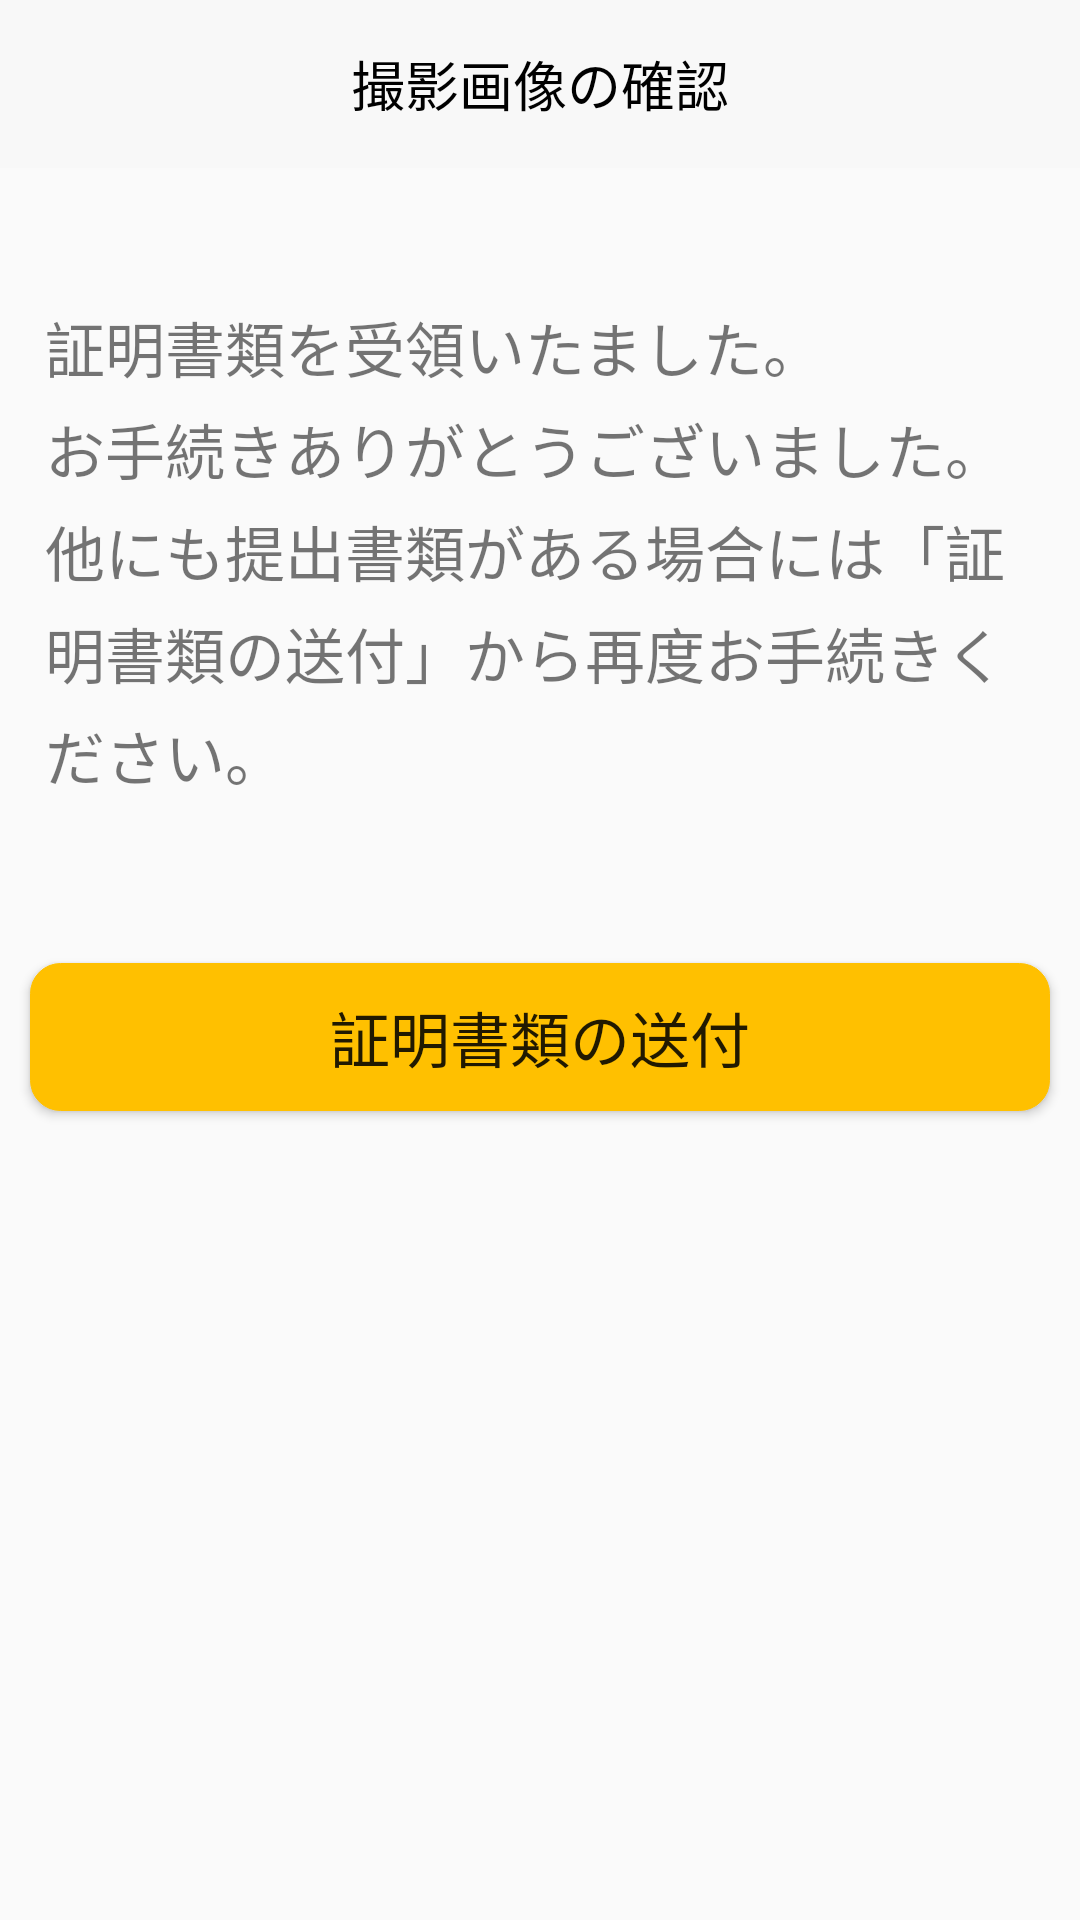

Reconstruct the res/layout file that produces this screen, plus the resources it refers to.
<!-- AndroidManifest.xml: application theme AppTheme -->
<!-- res/layout/activity_confirm_step.xml -->
<?xml version="1.0" encoding="utf-8"?>
<RelativeLayout xmlns:android="http://schemas.android.com/apk/res/android"
    xmlns:tools="http://schemas.android.com/tools"
    android:layout_width="match_parent"
    android:layout_height="match_parent"
    tools:context="com.prostage.lifecard.ConfirmStepActivity">

    <android.support.design.widget.AppBarLayout
        android:id="@+id/toolbar"
        android:layout_width="match_parent"
        android:layout_height="wrap_content">

        <android.support.v7.widget.Toolbar
            android:id="@+id/confirmStepToolbar"
            android:background="@color/color_toolbar"
            android:layout_width="match_parent"
            android:layout_height="?attr/actionBarSize">

            <TextView
                android:layout_width="wrap_content"
                android:layout_height="wrap_content"
                android:text="@string/toolbar_show_image"
                android:layout_gravity="center"
                android:textColor="@color/black_text"
                android:textSize="18dp"
                android:id="@+id/toolbar_title" />

        </android.support.v7.widget.Toolbar>

    </android.support.design.widget.AppBarLayout>

    <TextView
        android:id="@+id/textConfirm"
        android:layout_below="@+id/toolbar"
        android:text="@string/content_confirm_activity"
        android:padding="15dp"
        android:layout_marginTop="30dp"
        android:textSize="20dp"
        android:layout_marginBottom="30dp"
        android:lineSpacingExtra="5dp"
        android:layout_width="match_parent"
        android:layout_height="wrap_content" />

    <Button
        android:id="@+id/confirm_button"
        android:layout_below="@+id/textConfirm"
        android:background="@drawable/button_background"
        android:layout_margin="10dp"
        android:textSize="20dp"
        android:text="@string/return_btn_confirm_activity"
        android:padding="10dp"
        android:layout_width="match_parent"
        android:layout_height="wrap_content" />

</RelativeLayout>
<!-- resources referenced by this layout -->
<resources>
  <color name="black_text">#000000</color>
  <color name="color_toolbar">#F8F8F8</color>
  <!-- drawable button_background (drawable) -->
  <?xml version="1.0" encoding="utf-8"?>
  <shape xmlns:android="http://schemas.android.com/apk/res/android"
      android:shape="rectangle">
  
      <solid android:color="#FFC000"/>
      <corners android:radius="10dp"/>
      <stroke android:width="0.1dp"
          android:color="#FFC000"/>
  </shape>
  <string name="content_confirm_activity">証明書類を受領いたました。\nお手続きありがとうございました。\n他にも提出書類がある場合には「証明書類の送付」から再度お手続きください。</string>
  <string name="return_btn_confirm_activity">証明書類の送付</string>
  <string name="toolbar_show_image">撮影画像の確認</string>
  <style name="AppTheme" parent="Theme.AppCompat.Light.NoActionBar">
          
          <item name="colorPrimary">@color/colorPrimary</item>
          <item name="colorPrimaryDark">@color/colorPrimaryDark</item>
          <item name="colorAccent">@color/colorAccent</item>
      </style>
  <color name="colorPrimary">#3F51B5</color>
  <color name="colorPrimaryDark">#303F9F</color>
  <color name="colorAccent">#FF4081</color>
</resources>
